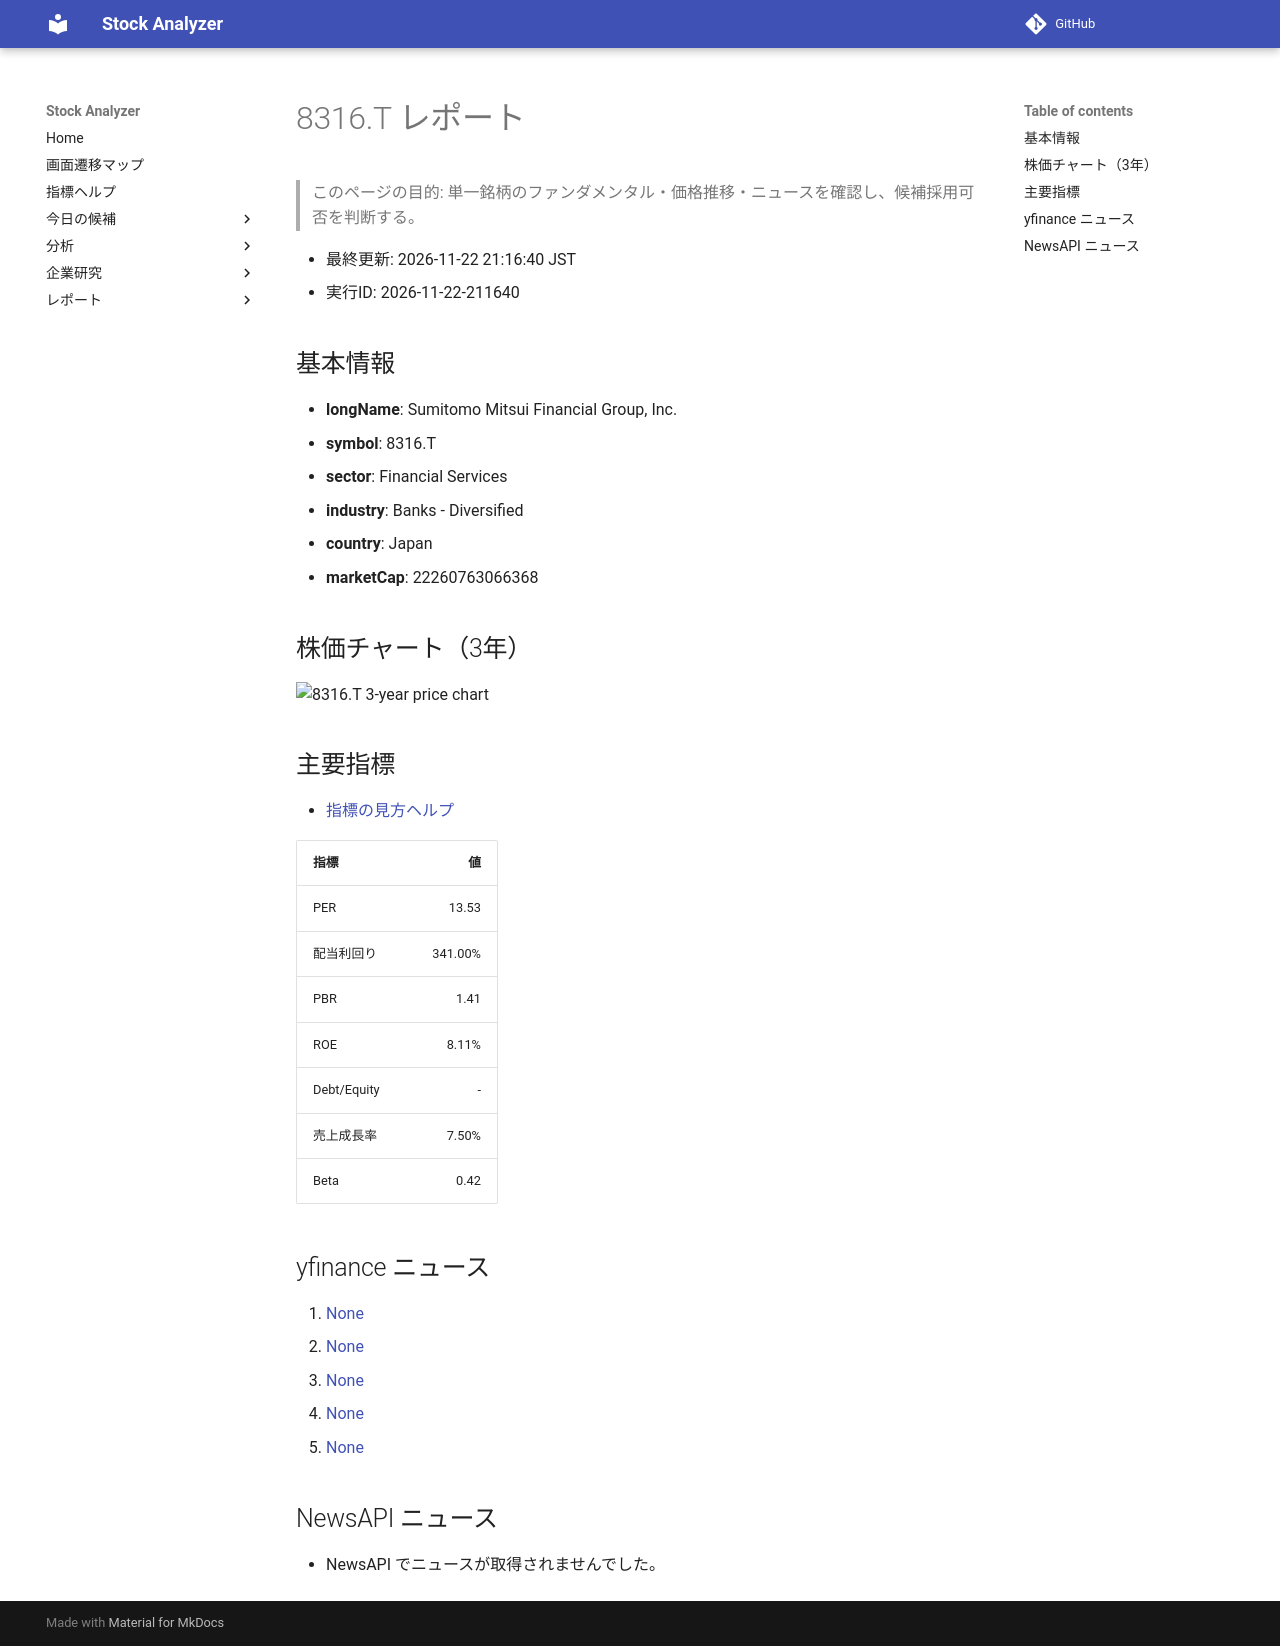

repository: Yumi-note/Making-APP · page: reports/2026-11-22/211640/8316_T/index.html · generator: mkdocs

# 8316.T レポート

> このページの目的: 単一銘柄のファンダメンタル・価格推移・ニュースを確認し、候補採用可否を判断する。

- 最終更新: 2026-11-22 21:16:40 JST
- 実行ID: 2026-11-22-211640

## 基本情報

- **longName**: Sumitomo Mitsui Financial Group, Inc.
- **symbol**: 8316.T
- **sector**: Financial Services
- **industry**: Banks - Diversified
- **country**: Japan
- **marketCap**: 22260763066368

## 株価チャート（3年）

![8316.T 3-year price chart](8316_T_3y.png)

## 主要指標

- [指標の見方ヘルプ](../../../../indicators.md)

| 指標 | 値 |
|---|---:|
| PER | 13.53 |
| 配当利回り | 341.00% |
| PBR | 1.41 |
| ROE | 8.11% |
| Debt/Equity | - |
| 売上成長率 | 7.50% |
| Beta | 0.42 |

## yfinance ニュース

1. [None](None)
2. [None](None)
3. [None](None)
4. [None](None)
5. [None](None)

## NewsAPI ニュース

- NewsAPI でニュースが取得されませんでした。
